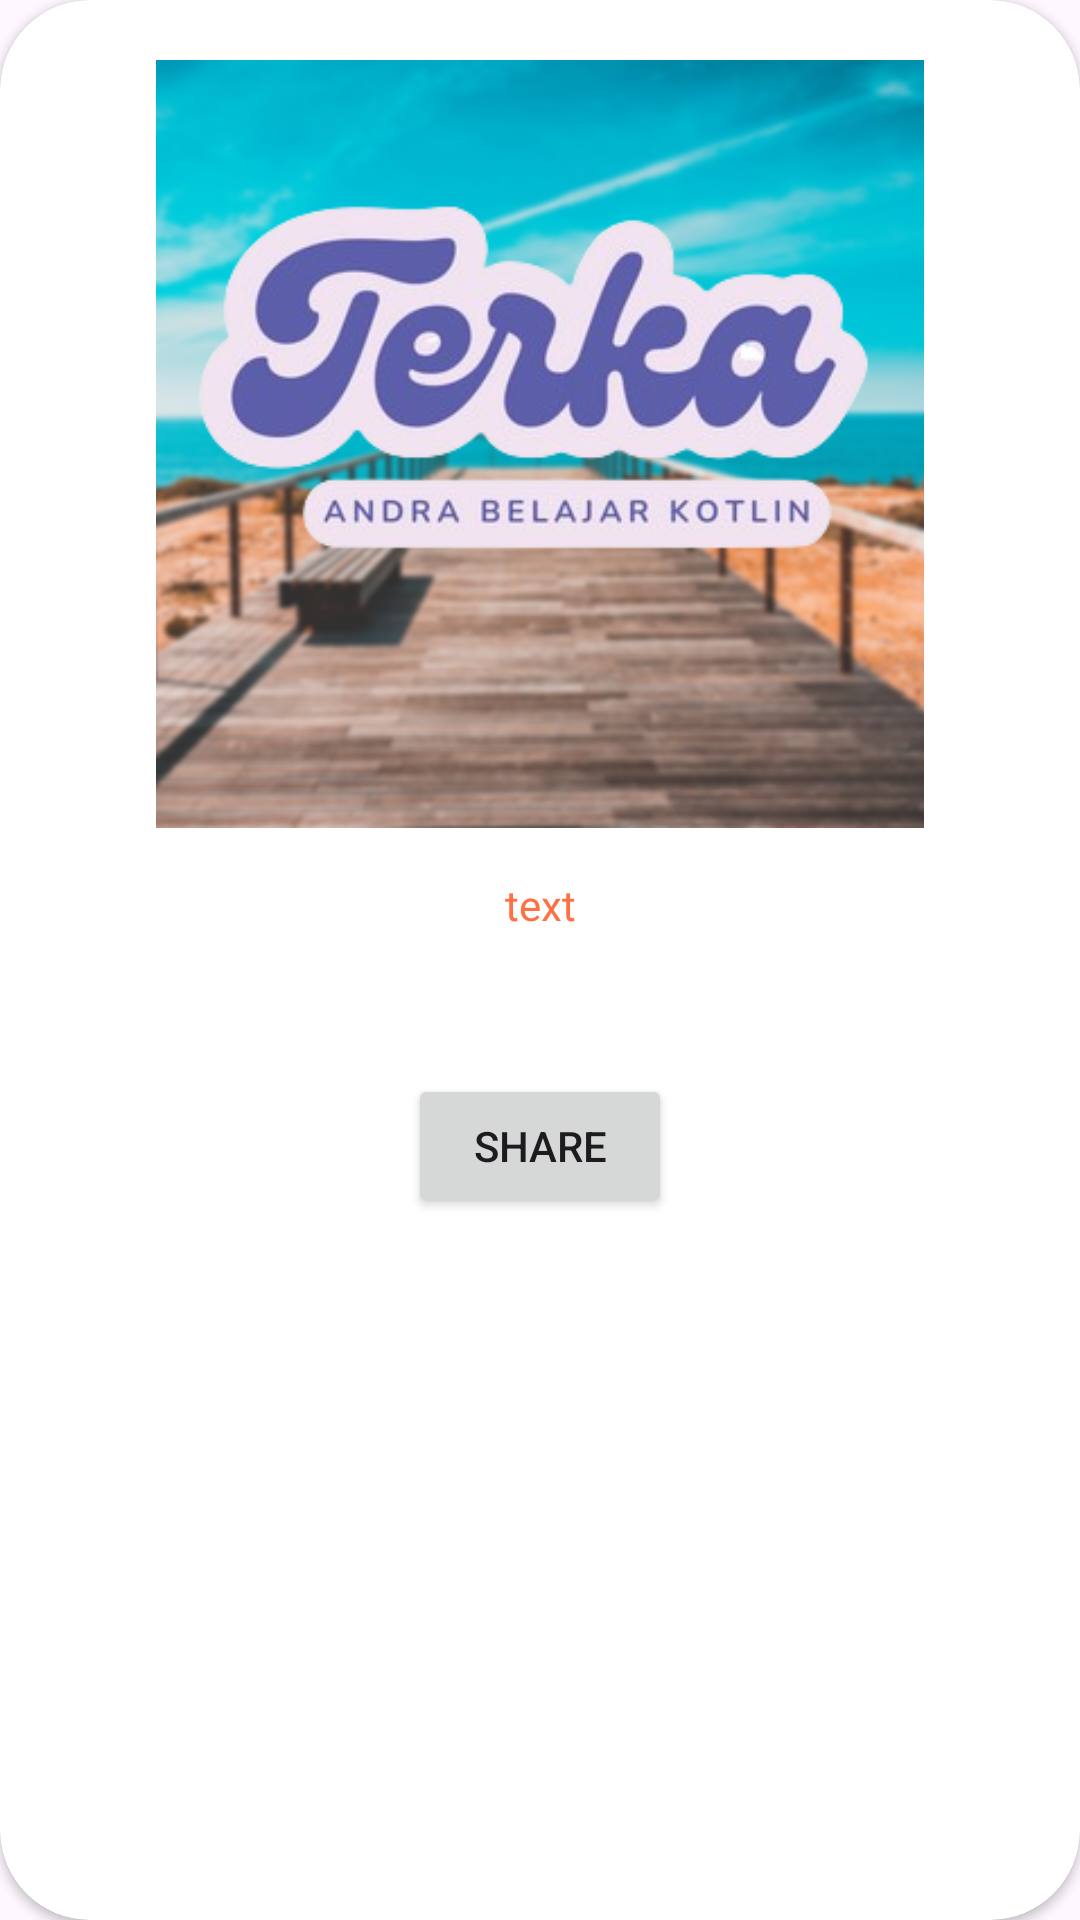

Android layout source for this screen:
<!-- AndroidManifest.xml: application theme Theme.TTS -->
<!-- res/layout/dialog_share_qrcode.xml -->
<?xml version="1.0" encoding="utf-8"?>
<androidx.cardview.widget.CardView xmlns:android="http://schemas.android.com/apk/res/android"
    xmlns:app="http://schemas.android.com/apk/res-auto"
    xmlns:tools="http://schemas.android.com/tools"
    android:layout_width="match_parent"
    android:layout_height="wrap_content"
    app:cardCornerRadius="30dp">

    <androidx.constraintlayout.widget.ConstraintLayout
        android:layout_width="match_parent"
        android:layout_height="match_parent">

        <androidx.constraintlayout.widget.ConstraintLayout
            android:id="@+id/container1"
            android:layout_width="match_parent"
            android:layout_height="wrap_content"
            android:paddingVertical="20dp"
            app:layout_constraintEnd_toEndOf="parent"
            app:layout_constraintStart_toStartOf="parent"
            app:layout_constraintTop_toTopOf="parent">

            <ImageView
                android:id="@+id/imgQR"
                android:layout_width="256dp"
                android:layout_height="256dp"
                app:layout_constraintEnd_toEndOf="parent"
                app:layout_constraintStart_toStartOf="parent"
                app:layout_constraintTop_toTopOf="parent"
                app:srcCompat="@drawable/terka_bg_img" />

            <TextView
                android:id="@+id/tvWarningInfo"
                android:layout_width="0dp"
                android:layout_height="wrap_content"
                android:layout_marginStart="8dp"
                android:layout_marginTop="16dp"
                android:layout_marginEnd="8dp"
                android:gravity="center"
                android:text="text"
                android:textColor="#FF7043"
                app:layout_constraintEnd_toEndOf="parent"
                app:layout_constraintStart_toStartOf="parent"
                app:layout_constraintTop_toBottomOf="@+id/imgQR" />

        </androidx.constraintlayout.widget.ConstraintLayout>

        <androidx.constraintlayout.widget.ConstraintLayout
            android:id="@+id/container4"
            android:layout_width="match_parent"
            android:layout_height="100dp"
            app:layout_constraintEnd_toEndOf="parent"
            app:layout_constraintStart_toStartOf="parent"
            app:layout_constraintTop_toBottomOf="@+id/container1">


            <Button
                android:id="@+id/btnShareQr"
                android:layout_width="wrap_content"
                android:layout_height="wrap_content"
                android:text="Share"
                app:layout_constraintBottom_toBottomOf="parent"
                app:layout_constraintEnd_toEndOf="parent"
                app:layout_constraintHorizontal_bias="0.5"
                app:layout_constraintStart_toStartOf="parent"
                app:layout_constraintTop_toTopOf="parent"
                app:layout_constraintVertical_bias="0.519" />

        </androidx.constraintlayout.widget.ConstraintLayout>
    </androidx.constraintlayout.widget.ConstraintLayout>
</androidx.cardview.widget.CardView>
<!-- resources referenced by this layout -->
<resources>
  <!-- drawable terka_bg_img: png bitmap (drawable, 177305 bytes) -->
  <style name="Theme.TTS" parent="Base.Theme.TTS">
  
          <item name="windowSplashScreenBackground">@color/material_dynamic_neutral_variant50</item>
  
          <item name="windowSplashScreenAnimationDuration">3000</item>
  
  
      </style>
  <style name="Base.Theme.TTS" parent="Theme.Material3.Light.NoActionBar">
          
          
      </style>
</resources>
